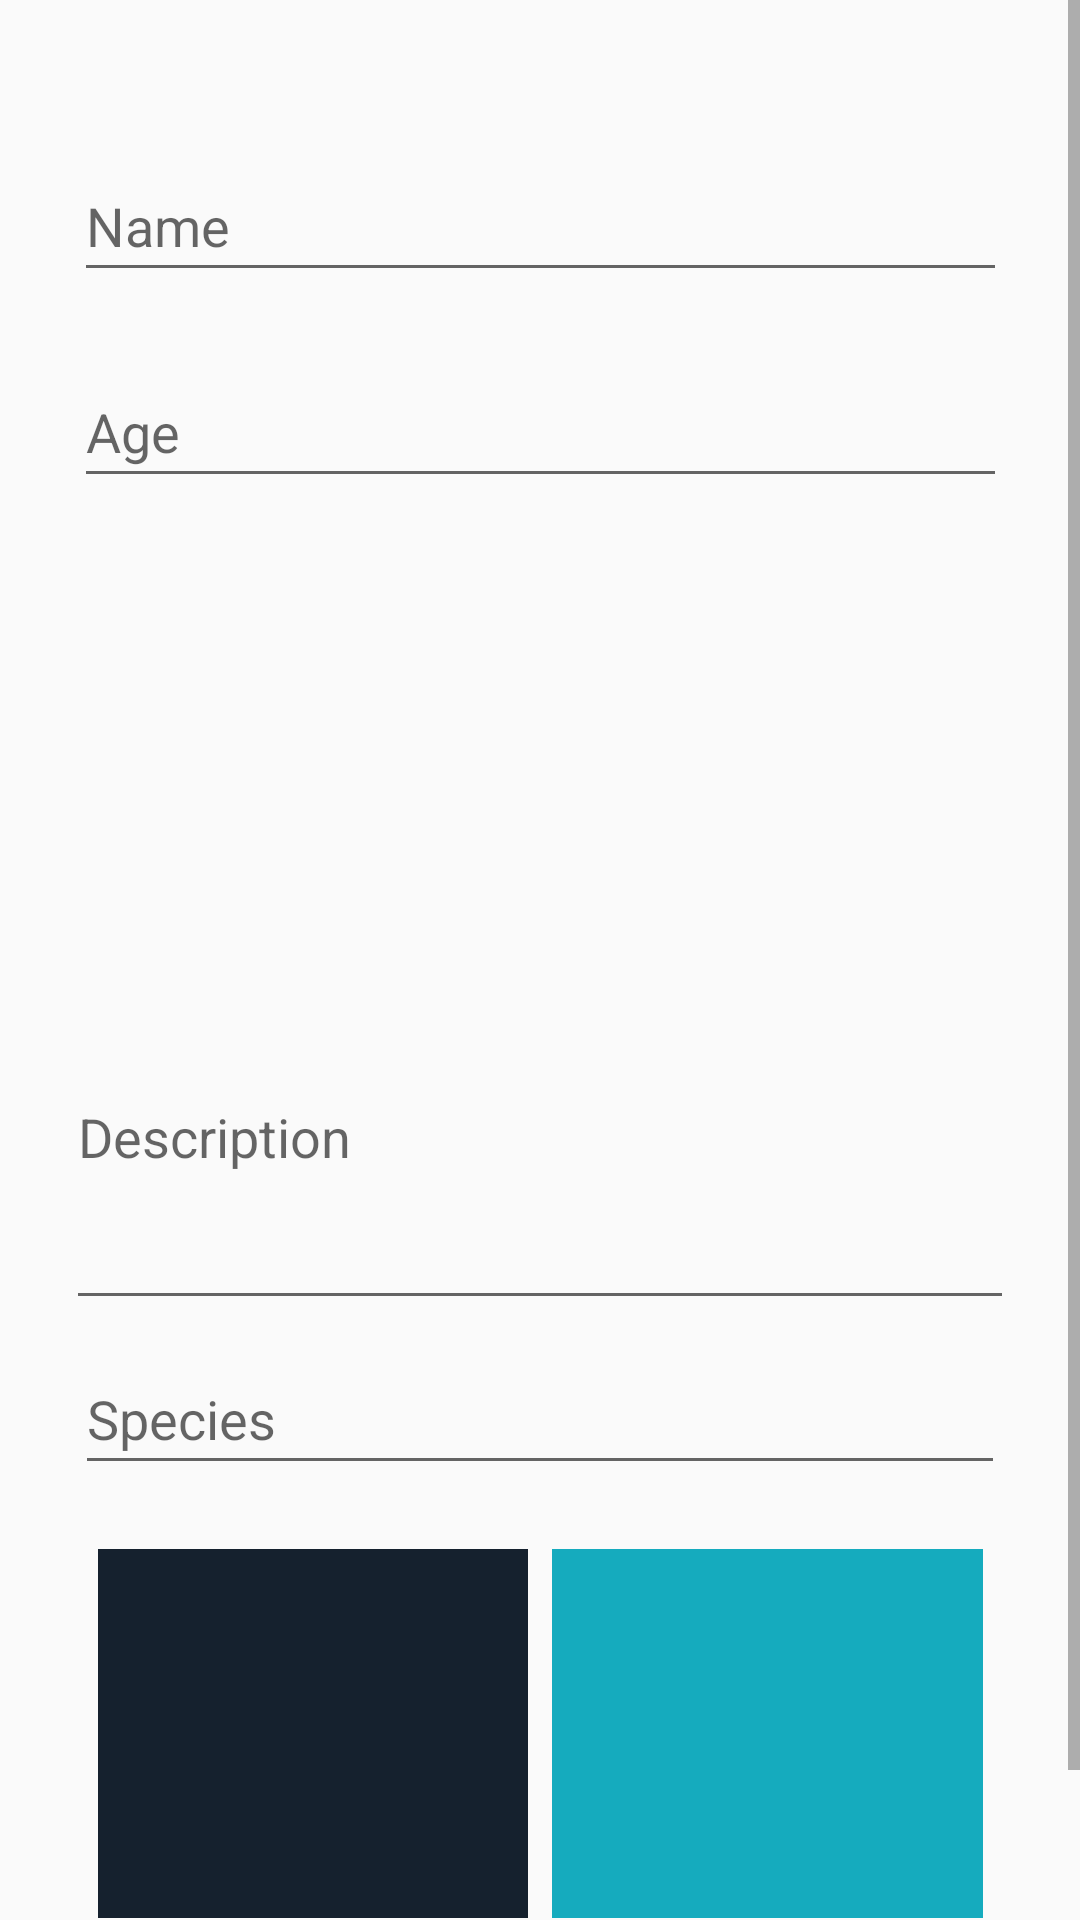

This screen was rendered from an Android layout file. Write that file and the resources it references.
<!-- AndroidManifest.xml: application theme AppTheme -->
<!-- res/layout/activity_add_pet.xml -->
<?xml version="1.0" encoding="utf-8"?>
<layout xmlns:android="http://schemas.android.com/apk/res/android"
    xmlns:app="http://schemas.android.com/apk/res-auto"
    xmlns:tools="http://schemas.android.com/tools"
    tools:context=".profile.AddPetActivity">

    <data class="AddPetBinding" />

    <ScrollView
        android:layout_width="match_parent"
        android:layout_height="match_parent">

        <android.support.constraint.ConstraintLayout
            android:layout_width="match_parent"
            android:layout_height="match_parent">

            <EditText
                android:id="@+id/pet_name"
                android:layout_width="311dp"
                android:layout_height="47dp"
                android:layout_marginBottom="8dp"
                android:layout_marginEnd="8dp"
                android:layout_marginStart="8dp"
                android:layout_marginTop="8dp"
                android:hint="Name"
                android:inputType="text"
                app:layout_constraintBottom_toBottomOf="parent"
                app:layout_constraintEnd_toEndOf="parent"
                app:layout_constraintHorizontal_bias="0.508"
                app:layout_constraintStart_toStartOf="parent"
                app:layout_constraintTop_toTopOf="parent"
                app:layout_constraintVertical_bias="0.067" />

            <EditText
                android:id="@+id/pet_age"
                android:layout_width="311dp"
                android:layout_height="47dp"
                android:layout_marginBottom="8dp"
                android:layout_marginEnd="8dp"
                android:layout_marginStart="8dp"
                android:layout_marginTop="8dp"
                android:hint="Age"
                android:inputType="text"
                app:layout_constraintBottom_toBottomOf="parent"
                app:layout_constraintEnd_toEndOf="parent"
                app:layout_constraintHorizontal_bias="0.508"
                app:layout_constraintStart_toStartOf="parent"
                app:layout_constraintTop_toTopOf="parent"
                app:layout_constraintVertical_bias="0.176" />

            <EditText
                android:id="@+id/pet_species"
                android:layout_width="310dp"
                android:layout_height="47dp"
                android:layout_marginBottom="8dp"
                android:layout_marginEnd="8dp"
                android:layout_marginStart="8dp"
                android:layout_marginTop="8dp"
                android:hint="Species"
                android:inputType="text"
                app:layout_constraintBottom_toTopOf="@+id/linearLayout4"
                app:layout_constraintEnd_toEndOf="parent"
                app:layout_constraintStart_toStartOf="parent"
                app:layout_constraintTop_toBottomOf="@+id/pet_description"
                app:layout_constraintVertical_bias="0.0" />

            <LinearLayout
                android:id="@+id/linearLayout4"
                android:layout_width="303dp"
                android:layout_height="131dp"
                android:layout_marginBottom="8dp"
                android:layout_marginEnd="8dp"
                android:layout_marginStart="8dp"
                android:layout_marginTop="8dp"
                android:orientation="horizontal"
                app:layout_constraintBottom_toBottomOf="parent"
                app:layout_constraintEnd_toEndOf="parent"
                app:layout_constraintHorizontal_bias="0.507"
                app:layout_constraintStart_toStartOf="parent"
                app:layout_constraintTop_toBottomOf="@+id/pet_description"
                app:layout_constraintVertical_bias="0.6">

                <ImageView
                    android:id="@+id/pet_image_1"
                    android:layout_width="0dp"
                    android:layout_height="match_parent"
                    android:layout_margin="4dp"
                    android:layout_weight="0.33"
                    android:background="@color/primary"
                    android:scaleType="centerCrop"
                    tools:ignore="ContentDescription" />

                <ImageView
                    android:id="@+id/pet_image_2"
                    android:layout_width="0dp"
                    android:layout_height="match_parent"
                    android:layout_margin="4dp"
                    android:layout_weight="0.33"
                    android:background="@color/accent"
                    android:scaleType="fitXY"
                    tools:ignore="ContentDescription" />

            </LinearLayout>

            <Button
                android:id="@+id/confirm_add_button"
                android:layout_width="99dp"
                android:layout_height="35dp"
                android:layout_marginBottom="8dp"
                android:layout_marginEnd="8dp"
                android:layout_marginStart="8dp"
                android:layout_marginTop="8dp"
                android:background="@color/accent"
                android:text="Add"
                android:textColor="@android:color/white"
                app:layout_constraintBottom_toBottomOf="parent"
                app:layout_constraintEnd_toEndOf="parent"
                app:layout_constraintHorizontal_bias="0.881"
                app:layout_constraintStart_toStartOf="parent"
                app:layout_constraintTop_toBottomOf="@+id/linearLayout4" />

            <EditText
                android:id="@+id/pet_description"
                android:layout_width="316dp"
                android:layout_height="wrap_content"
                android:layout_marginBottom="8dp"
                android:layout_marginEnd="8dp"
                android:layout_marginStart="8dp"
                android:layout_marginTop="8dp"
                android:hint="Description"
                android:lines="5"
                app:layout_constraintBottom_toBottomOf="parent"
                app:layout_constraintEnd_toEndOf="parent"
                app:layout_constraintStart_toStartOf="parent"
                app:layout_constraintTop_toBottomOf="@+id/pet_age"
                app:layout_constraintVertical_bias="0.363" />

            <android.support.v7.widget.RecyclerView
                android:id="@+id/traits_recycler_view"
                android:layout_width="321dp"
                android:layout_height="58dp"
                android:layout_marginStart="8dp"
                android:layout_marginTop="12dp"
                android:foregroundGravity="center"
                app:layout_constraintEnd_toEndOf="parent"
                app:layout_constraintHorizontal_bias="0.436"
                app:layout_constraintStart_toStartOf="parent"
                app:layout_constraintTop_toBottomOf="@+id/pet_age" />

            <android.support.v7.widget.RecyclerView
                android:id="@+id/picked_traits_recycler_view"
                android:layout_width="323dp"
                android:layout_height="61dp"
                android:layout_marginBottom="8dp"
                android:layout_marginEnd="8dp"
                android:layout_marginStart="8dp"
                app:layout_constraintBottom_toTopOf="@+id/pet_description"
                app:layout_constraintEnd_toEndOf="parent"
                app:layout_constraintStart_toStartOf="parent"
                app:layout_constraintTop_toBottomOf="@+id/traits_recycler_view"
                app:layout_constraintVertical_bias="0.0" />
        </android.support.constraint.ConstraintLayout>
    </ScrollView>
</layout>
<!-- resources referenced by this layout -->
<resources>
  <color name="accent">#15abbe</color>
  <color name="primary">#15212e</color>
  <style name="AppTheme" parent="Theme.AppCompat.Light.NoActionBar">
          
          <item name="colorPrimary">@color/primary</item>
          <item name="colorPrimaryDark">@color/primary_dark</item>
          <item name="colorAccent">@color/accent</item>
      </style>
  <color name="primary_dark">#0d141c</color>
</resources>
